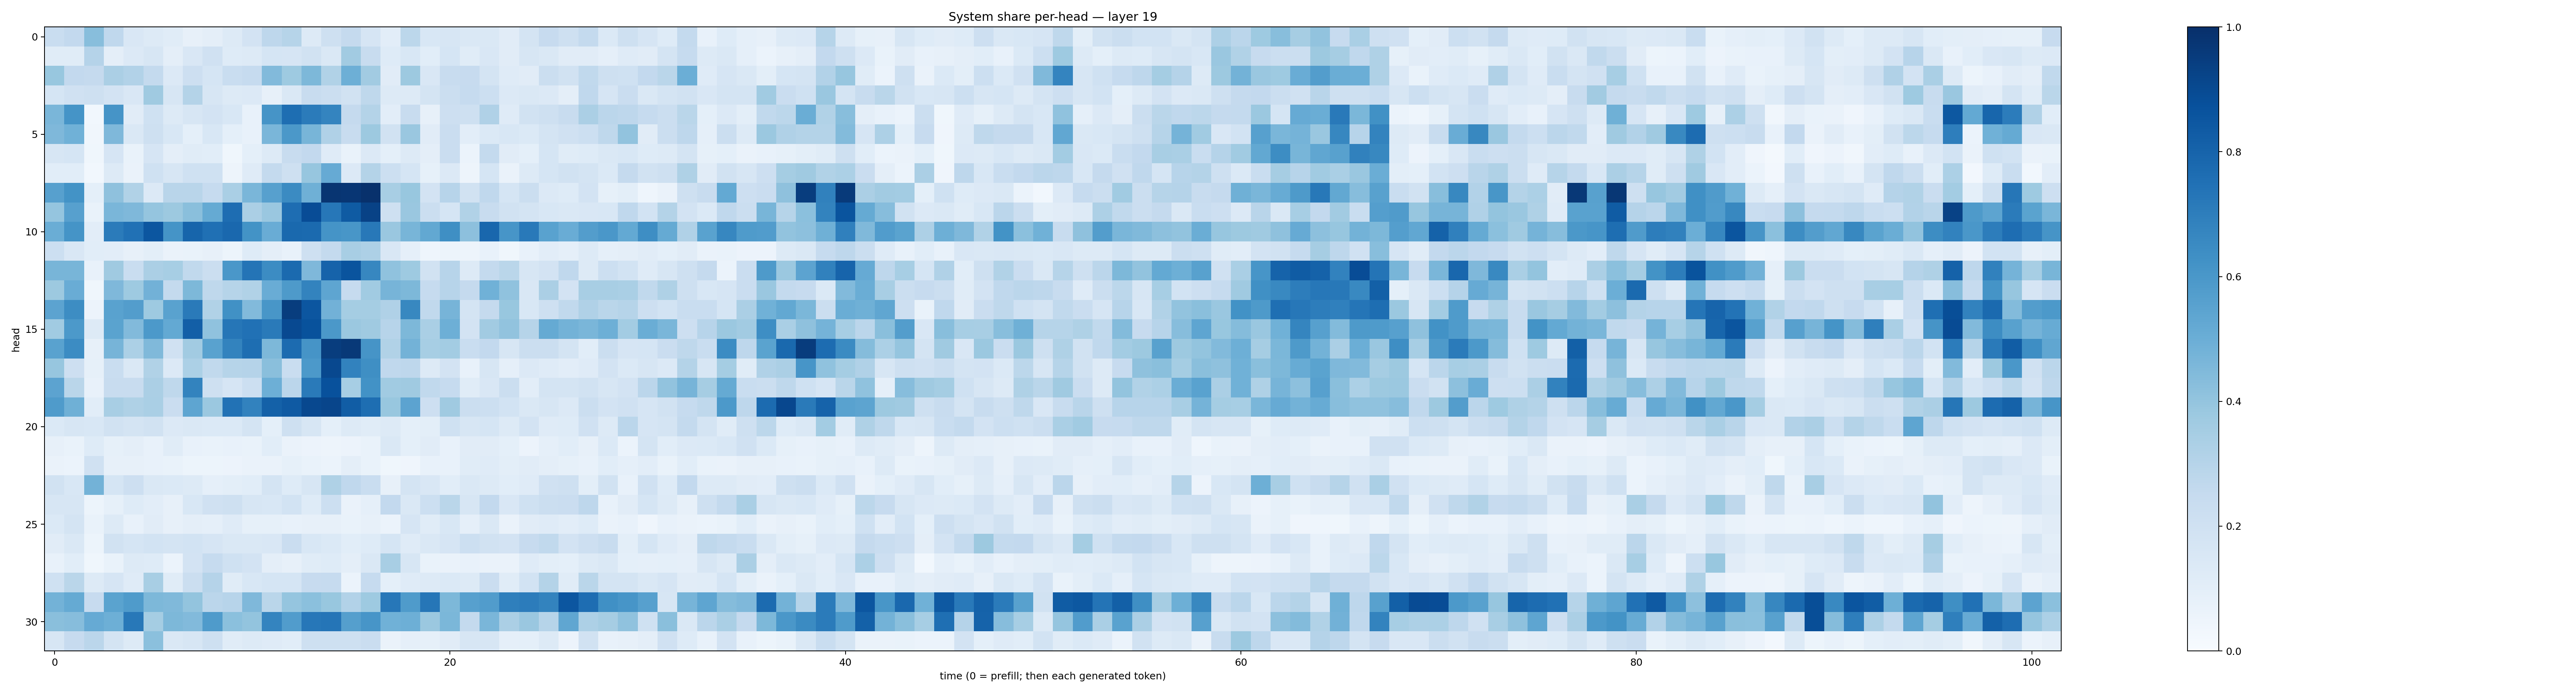

Source data for this figure (header and first rows):
0.2316254, 0.25791466, 0.42784905, 0.26816323, 0.15185647, 0.12846401, 0.11590861, 0.07821307, 0.09410328, 0.1252757, 0.18000282, 0.2751449, 0.2995095, 0.13256806, 0.20576003, 0.2517484, 0.16440272, 0.10270583, 0.2797375, 0.15342534, 0.16358817, 0.14536569, 0.14205527, 0.1098281
0.1142, 0.1147, 0.3023, 0.0955, 0.135, 0.1568, 0.09375, 0.1497, 0.196, 0.1231, 0.1304, 0.1718, 0.1649, 0.1925, 0.1424, 0.3618, 0.2356, 0.1226, 0.1537, 0.1083, 0.169, 0.1152, 0.1523, 0.1099
0.3891, 0.258, 0.2516, 0.3345, 0.311, 0.2558, 0.1363, 0.2138, 0.1701, 0.2313, 0.2466, 0.4423, 0.3723, 0.4557, 0.3152, 0.4952, 0.3632, 0.1114, 0.3775, 0.1489, 0.2356, 0.2447, 0.1732, 0.121
0.1683, 0.1962, 0.2045, 0.1805, 0.1491, 0.3706, 0.1565, 0.3051, 0.1639, 0.13, 0.1341, 0.07813, 0.1446, 0.2371, 0.2189, 0.1895, 0.2731, 0.1303, 0.1313, 0.1783, 0.224, 0.2499, 0.217, 0.1336
0.4624, 0.6133, 0.03038, 0.6095, 0.1096, 0.2023, 0.1317, 0.1613, 0.1832, 0.1528, 0.07634, 0.613, 0.761, 0.7095, 0.6755, 0.2516, 0.3052, 0.1053, 0.2386, 0.08044, 0.2134, 0.2041, 0.3165, 0.1199
0.4504, 0.4872, 0.03261, 0.4496, 0.1431, 0.2045, 0.1547, 0.09106, 0.1543, 0.09114, 0.07412, 0.4637, 0.5958, 0.4679, 0.318, 0.235, 0.3773, 0.1895, 0.3866, 0.1126, 0.2288, 0.1016, 0.1403, 0.153
0.1638, 0.1684, 0.0353, 0.166, 0.06756, 0.1675, 0.0975, 0.1171, 0.1066, 0.0389, 0.09028, 0.1287, 0.2414, 0.2585, 0.119, 0.06855, 0.1332, 0.09346, 0.128, 0.09513, 0.2289, 0.05912, 0.2569, 0.1098
0.1085, 0.1088, 0.02949, 0.1302, 0.06535, 0.2025, 0.1569, 0.2018, 0.2002, 0.04707, 0.1206, 0.2556, 0.2099, 0.3923, 0.5148, 0.135, 0.3084, 0.2164, 0.1711, 0.08477, 0.1341, 0.04869, 0.1686, 0.06301
0.5623, 0.6193, 0.09061, 0.4127, 0.3151, 0.1355, 0.2919, 0.29, 0.2474, 0.336, 0.4615, 0.5621, 0.6507, 0.4887, 0.9781, 0.9744, 0.9941, 0.342, 0.3898, 0.1806, 0.2935, 0.1901, 0.2659, 0.1712
0.3973, 0.5592, 0.06907, 0.4614, 0.4521, 0.396, 0.3762, 0.4245, 0.5176, 0.7643, 0.3327, 0.3848, 0.7631, 0.8894, 0.7245, 0.8353, 0.9286, 0.2043, 0.3847, 0.2201, 0.171, 0.316, 0.2371, 0.1903
0.5021, 0.6147, 0.1037, 0.7077, 0.7483, 0.8517, 0.6163, 0.7933, 0.751, 0.7835, 0.6198, 0.5061, 0.7796, 0.775, 0.6166, 0.6017, 0.7203, 0.3849, 0.4664, 0.526, 0.6353, 0.4173, 0.7875, 0.6086
0.2163, 0.1517, 0.1059, 0.1017, 0.0799, 0.1005, 0.06487, 0.06865, 0.08176, 0.05338, 0.1228, 0.09713, 0.07069, 0.2044, 0.2564, 0.3433, 0.3261, 0.1491, 0.08607, 0.04671, 0.05391, 0.05065, 0.07321, 0.03628
0.4658, 0.4656, 0.07449, 0.3679, 0.2328, 0.3323, 0.3461, 0.2656, 0.2199, 0.5999, 0.7357, 0.6461, 0.7747, 0.4505, 0.8023, 0.8609, 0.6678, 0.4074, 0.3734, 0.1953, 0.2958, 0.1286, 0.2543, 0.2883
0.3777, 0.5064, 0.03805, 0.4509, 0.3748, 0.482, 0.2563, 0.4543, 0.2727, 0.2972, 0.3151, 0.5041, 0.5882, 0.6772, 0.5362, 0.2462, 0.3637, 0.4716, 0.4561, 0.2478, 0.296, 0.2506, 0.4845, 0.4094
0.5437, 0.642, 0.0559, 0.5521, 0.573, 0.373, 0.553, 0.7117, 0.3131, 0.6273, 0.442, 0.6046, 0.9462, 0.8548, 0.4828, 0.3534, 0.3551, 0.3187, 0.6636, 0.2627, 0.4719, 0.1788, 0.2536, 0.3876
0.3642, 0.5921, 0.1265, 0.5479, 0.444, 0.593, 0.5229, 0.8196, 0.4094, 0.7281, 0.7482, 0.7143, 0.9018, 0.8694, 0.5969, 0.3819, 0.371, 0.2947, 0.4565, 0.3361, 0.495, 0.1829, 0.3607, 0.4057
0.553, 0.6476, 0.08149, 0.4693, 0.3286, 0.4469, 0.1976, 0.362, 0.5538, 0.6794, 0.7604, 0.4564, 0.7699, 0.613, 0.9477, 0.9632, 0.6094, 0.316, 0.4774, 0.3457, 0.3585, 0.2315, 0.2588, 0.1573
0.3941, 0.2113, 0.0823, 0.2309, 0.1441, 0.3128, 0.1339, 0.3288, 0.2619, 0.299, 0.3046, 0.424, 0.232, 0.5909, 0.9044, 0.6798, 0.6367, 0.2657, 0.2763, 0.1324, 0.1828, 0.07451, 0.1574, 0.08837
0.5455, 0.2857, 0.07572, 0.2384, 0.2403, 0.3346, 0.2727, 0.6781, 0.2089, 0.1665, 0.2169, 0.4944, 0.2835, 0.7146, 0.8739, 0.3466, 0.6232, 0.3659, 0.3681, 0.2623, 0.249, 0.1154, 0.1495, 0.2233
0.5855, 0.4898, 0.1066, 0.3425, 0.3217, 0.339, 0.2271, 0.5362, 0.3795, 0.7444, 0.6836, 0.8116, 0.8364, 0.9054, 0.9164, 0.8275, 0.7582, 0.3893, 0.5446, 0.2132, 0.3705, 0.222, 0.2182, 0.1858
0.1381, 0.1633, 0.1562, 0.1945, 0.172, 0.1889, 0.1364, 0.1429, 0.1373, 0.1368, 0.1733, 0.09275, 0.2106, 0.1607, 0.09188, 0.1323, 0.1153, 0.1279, 0.09311, 0.1001, 0.2013, 0.158, 0.1699, 0.1328
0.08181, 0.06818, 0.1226, 0.08321, 0.09622, 0.07476, 0.1154, 0.07356, 0.0671, 0.07769, 0.06644, 0.1073, 0.06263, 0.05797, 0.04886, 0.05833, 0.06849, 0.1484, 0.09344, 0.113, 0.07332, 0.1126, 0.1111, 0.09301
0.06439, 0.05951, 0.1989, 0.0819, 0.07962, 0.07499, 0.06725, 0.05317, 0.05118, 0.05843, 0.06518, 0.0652, 0.08204, 0.06846, 0.05923, 0.09647, 0.06832, 0.03837, 0.04025, 0.0771, 0.07596, 0.114, 0.1191, 0.1005
0.194, 0.1548, 0.4782, 0.1705, 0.2148, 0.1457, 0.1381, 0.1281, 0.08711, 0.09968, 0.109, 0.1759, 0.1215, 0.1572, 0.3205, 0.2682, 0.2338, 0.07982, 0.1792, 0.1496, 0.1083, 0.1476, 0.1282, 0.1066
0.1635, 0.1581, 0.05447, 0.08468, 0.1244, 0.1021, 0.08175, 0.1561, 0.1968, 0.2058, 0.1568, 0.1528, 0.187, 0.1237, 0.2167, 0.06295, 0.08854, 0.2599, 0.1453, 0.2161, 0.2872, 0.1629, 0.2586, 0.1512
0.1402, 0.1755, 0.06889, 0.1309, 0.07656, 0.111, 0.07888, 0.09451, 0.08659, 0.1178, 0.08208, 0.08372, 0.07569, 0.07866, 0.07937, 0.06649, 0.08046, 0.05901, 0.1675, 0.1158, 0.1556, 0.08693, 0.1447, 0.06359
0.1131, 0.1454, 0.05232, 0.1953, 0.1697, 0.1838, 0.1775, 0.1853, 0.1671, 0.1443, 0.1475, 0.1514, 0.2285, 0.1524, 0.1375, 0.1056, 0.1243, 0.1703, 0.1206, 0.1429, 0.1647, 0.2158, 0.1935, 0.18
0.07569, 0.1066, 0.03807, 0.06907, 0.1282, 0.1236, 0.06004, 0.1817, 0.2463, 0.1995, 0.1818, 0.09695, 0.08144, 0.1152, 0.1234, 0.09487, 0.143, 0.3413, 0.1576, 0.06764, 0.06279, 0.0767, 0.06406, 0.06286
0.2027, 0.2884, 0.1328, 0.1654, 0.1207, 0.3412, 0.1134, 0.2213, 0.3019, 0.1134, 0.1532, 0.1712, 0.1702, 0.2439, 0.2487, 0.05915, 0.2466, 0.09318, 0.1174, 0.1324, 0.1394, 0.1302, 0.2289, 0.1139
0.4791, 0.5189, 0.2441, 0.5469, 0.5844, 0.4534, 0.448, 0.402, 0.2849, 0.2968, 0.452, 0.2874, 0.396, 0.4211, 0.3902, 0.3087, 0.3735, 0.726, 0.5847, 0.7277, 0.4565, 0.5615, 0.5779, 0.6948
0.4258, 0.4316, 0.5148, 0.496, 0.7219, 0.3521, 0.4562, 0.4438, 0.5823, 0.4211, 0.4001, 0.6727, 0.578, 0.725, 0.7308, 0.5642, 0.6085, 0.487, 0.4955, 0.3824, 0.4597, 0.2576, 0.461, 0.3321
0.1633, 0.2435, 0.2814, 0.1723, 0.1305, 0.4196, 0.141, 0.1625, 0.2073, 0.1167, 0.1308, 0.1192, 0.1079, 0.2048, 0.2092, 0.2067, 0.2291, 0.06517, 0.08759, 0.08448, 0.1105, 0.161, 0.1602, 0.08723
